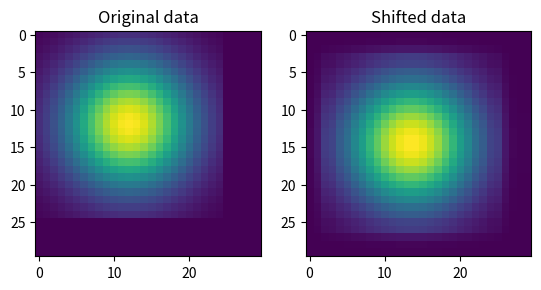

Write the Python code that produced this figure.
#!/usr/bin/env python

"Python script showing how to perform subpixel shifts of data in python."
"Author: Kerry Paterson"

import numpy as np
import matplotlib.pyplot as plt

def convertfreqs(x): #function to convert x to frequency
    return np.mod((x + N/2),N) - N/2

def fft(x): #function to perform real part of fft
    return np.fft.fft2(x)

def ifft(x): #function to perform imaginary part of fft
    return np.fft.ifft2(x) 

N = 30 #N needs to larger than the size of the and the shift you want to apply

xshift = 2.5 #x shift in pixels
yshift = 1.5 #y shift in pixels

xi, yi = np.meshgrid(np.linspace(-1,1,25), np.linspace(-1,1,25)) #create a grid for sample data
d = np.sqrt(xi**2+yi**2) #calculate distance on grid
data = np.exp(-((d)**2/(2.0*0.5**2))) #create 2D guassian for example

f = np.zeros((N,N)) #create a new array with the new size for the shifted data
f[:data.shape[0],:data.shape[1]] = data[:,:] #add the data to the new array

x = np.tile(np.arange(N),(N,1)).T #create x for shifted data
x = convertfreqs(x) #convert x to frequencies
y = x.T #create y for shifted data

shifted = ifft(fft(f)*np.exp(1j*2*np.pi*(-xshift*x/N-yshift*y/N))) #calculate fft of the data with the shift
shifted = np.abs(shifted) #use only the real part

plt.figure() #plot to show the original data and the shifted data
plt.subplot(121)
plt.imshow(f, interpolation='none')
plt.title('Original data')
plt.subplot(122)
plt.imshow(shifted, interpolation='none')
plt.title('Shifted data')
plt.show()
